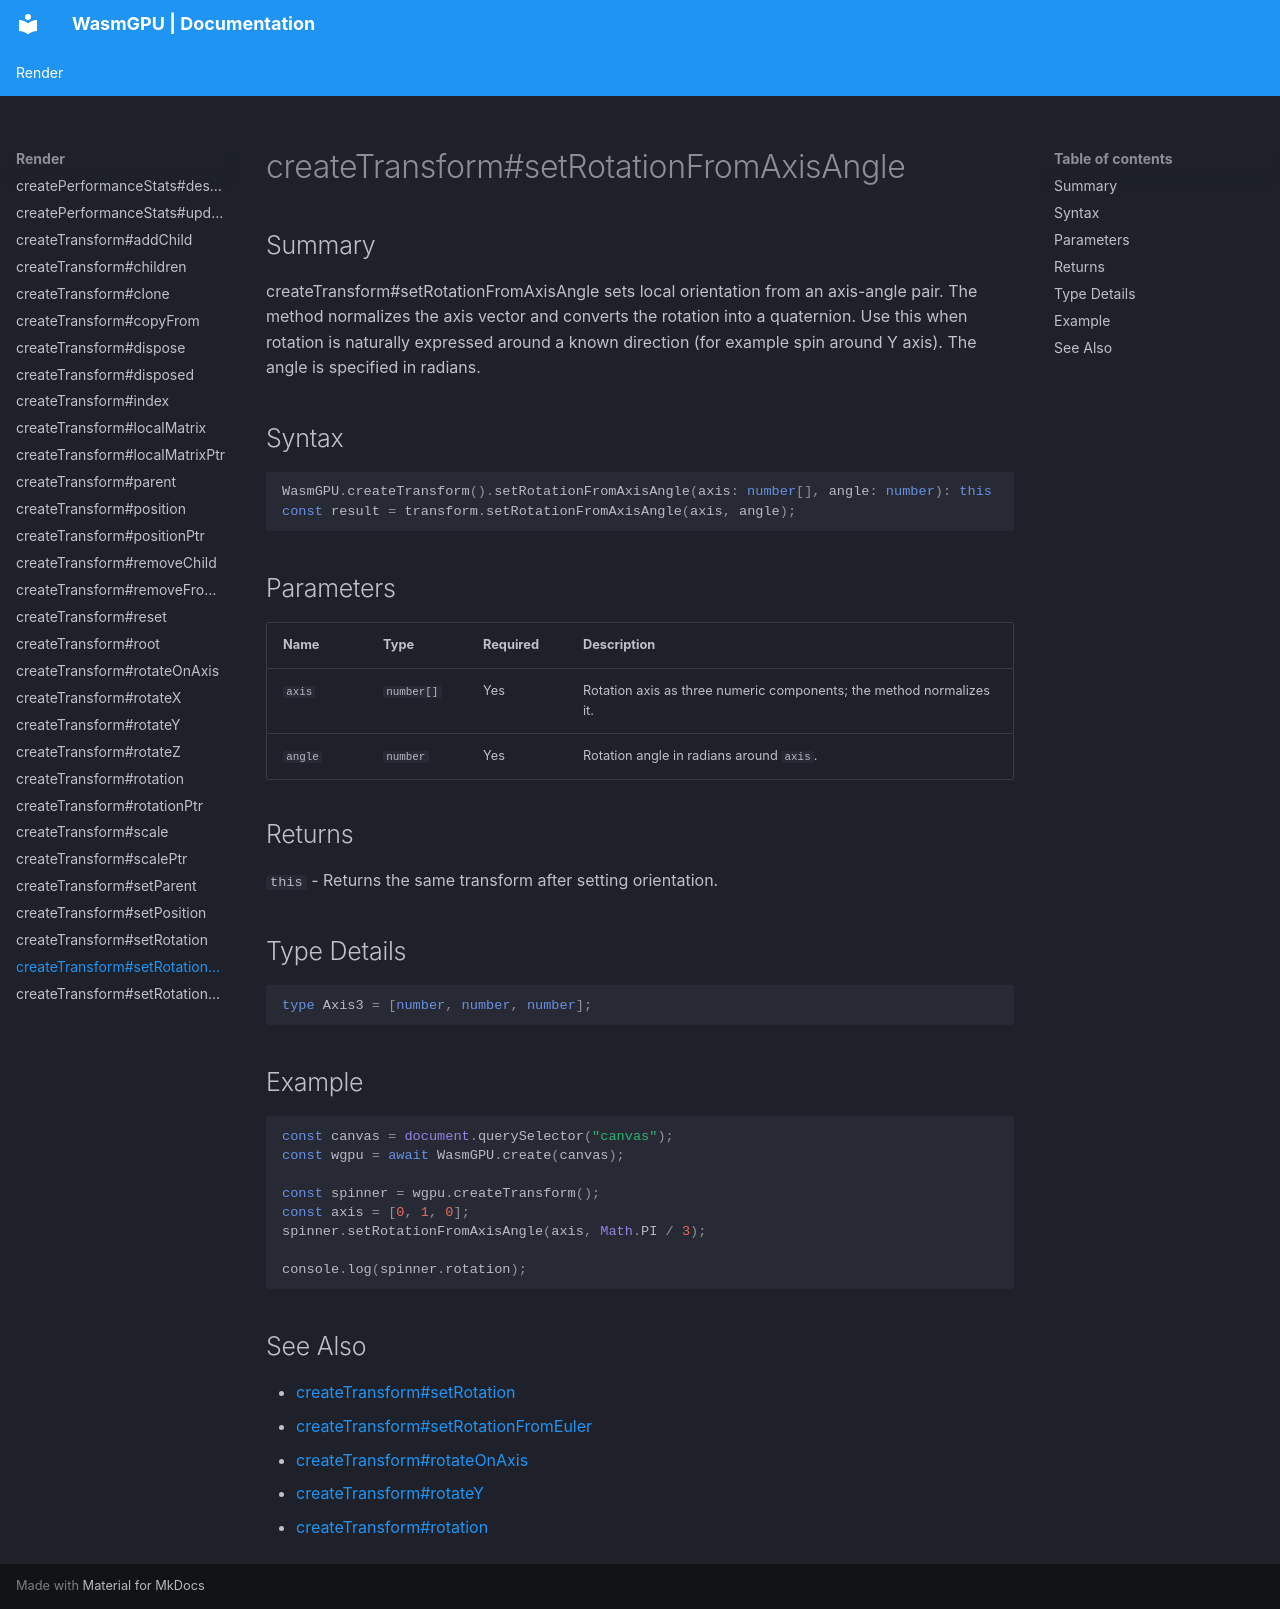

repository: Zushah/WasmGPU · page: render/createtransform-setrotationfromaxisangle/index.html · generator: mkdocs

# createTransform#setRotationFromAxisAngle

## Summary
createTransform#setRotationFromAxisAngle sets local orientation from an axis-angle pair.
The method normalizes the axis vector and converts the rotation into a quaternion.
Use this when rotation is naturally expressed around a known direction (for example spin around Y axis).
The angle is specified in radians.

## Syntax
```ts
WasmGPU.createTransform().setRotationFromAxisAngle(axis: number[], angle: number): this
const result = transform.setRotationFromAxisAngle(axis, angle);
```

## Parameters
| Name | Type | Required | Description |
| --- | --- | --- | --- |
| `axis` | `number[]` | Yes | Rotation axis as three numeric components; the method normalizes it. |
| `angle` | `number` | Yes | Rotation angle in radians around `axis`. |

## Returns
`this` - Returns the same transform after setting orientation.

## Type Details
```ts
type Axis3 = [number, number, number];
```

## Example
```js
const canvas = document.querySelector("canvas");
const wgpu = await WasmGPU.create(canvas);

const spinner = wgpu.createTransform();
const axis = [0, 1, 0];
spinner.setRotationFromAxisAngle(axis, Math.PI / 3);

console.log(spinner.rotation);
```

## See Also
- [createTransform#setRotation](./createtransform-setrotation.md)
- [createTransform#setRotationFromEuler](./createtransform-setrotationfromeuler.md)
- [createTransform#rotateOnAxis](./createtransform-rotateonaxis.md)
- [createTransform#rotateY](./createtransform-rotatey.md)
- [createTransform#rotation](./createtransform-rotation.md)
